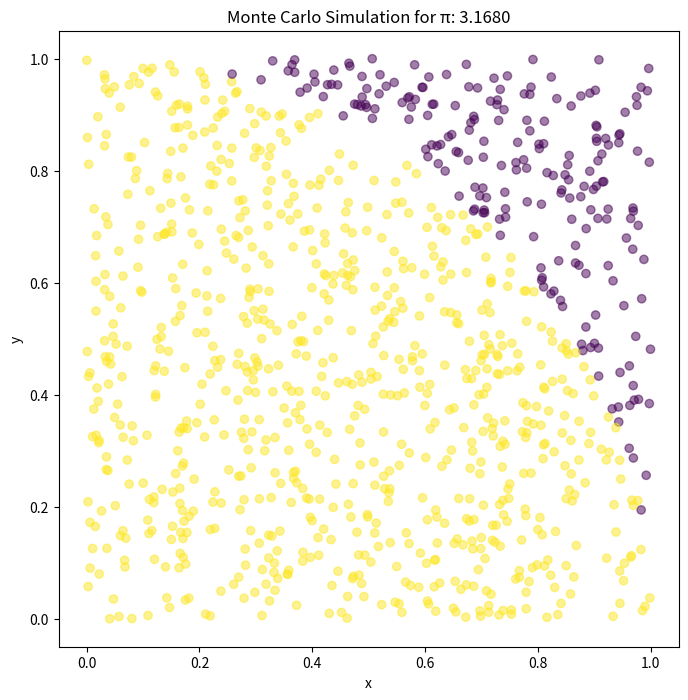

Write Python code to recreate this figure.
#My_GPT_MCS

"""
Monte Carlo simulation is a technique used to model the probability of different outcomes in a process that cannot be easily predicted due to the intervention of random variables. In Python, you can implement Monte Carlo simulations using NumPy for numerical operations and Matplotlib for visualization. Here's a simple example of a Monte Carlo simulation to estimate the value of π (pi):

python
Copy code

"""

import numpy as np
import matplotlib.pyplot as plt

# Number of random points to generate
num_points = 1000

# Generate random points within a square
points = np.random.rand(num_points, 2)

# Check if each point is within the unit circle
inside_circle = np.linalg.norm(points, axis=1) <= 1

# Estimate the value of pi
pi_estimate = 4 * np.sum(inside_circle) / num_points

# Visualize the results
plt.figure(figsize=(8, 8))
plt.scatter(points[:, 0], points[:, 1], c=inside_circle, cmap='viridis', alpha=0.5)
plt.title(f'Monte Carlo Simulation for π: {pi_estimate:.4f}')
plt.xlabel('x')
plt.ylabel('y')
plt.show()

"""
This example generates random points within a square and checks if each point is inside the unit circle by calculating its Euclidean distance from the origin. The ratio of points inside the circle to the total number of points is used to estimate the value of π.

You can adapt this concept to model various real-world scenarios or financial instruments by defining appropriate rules for the simulation. Monte Carlo simulations are widely used in finance, engineering, physics, and other fields to model systems with uncertainty.

Note: The accuracy of Monte Carlo simulations improves as you increase the number of random points generated, but it's important to keep in mind that Monte Carlo simulations are stochastic and results can vary.

"""